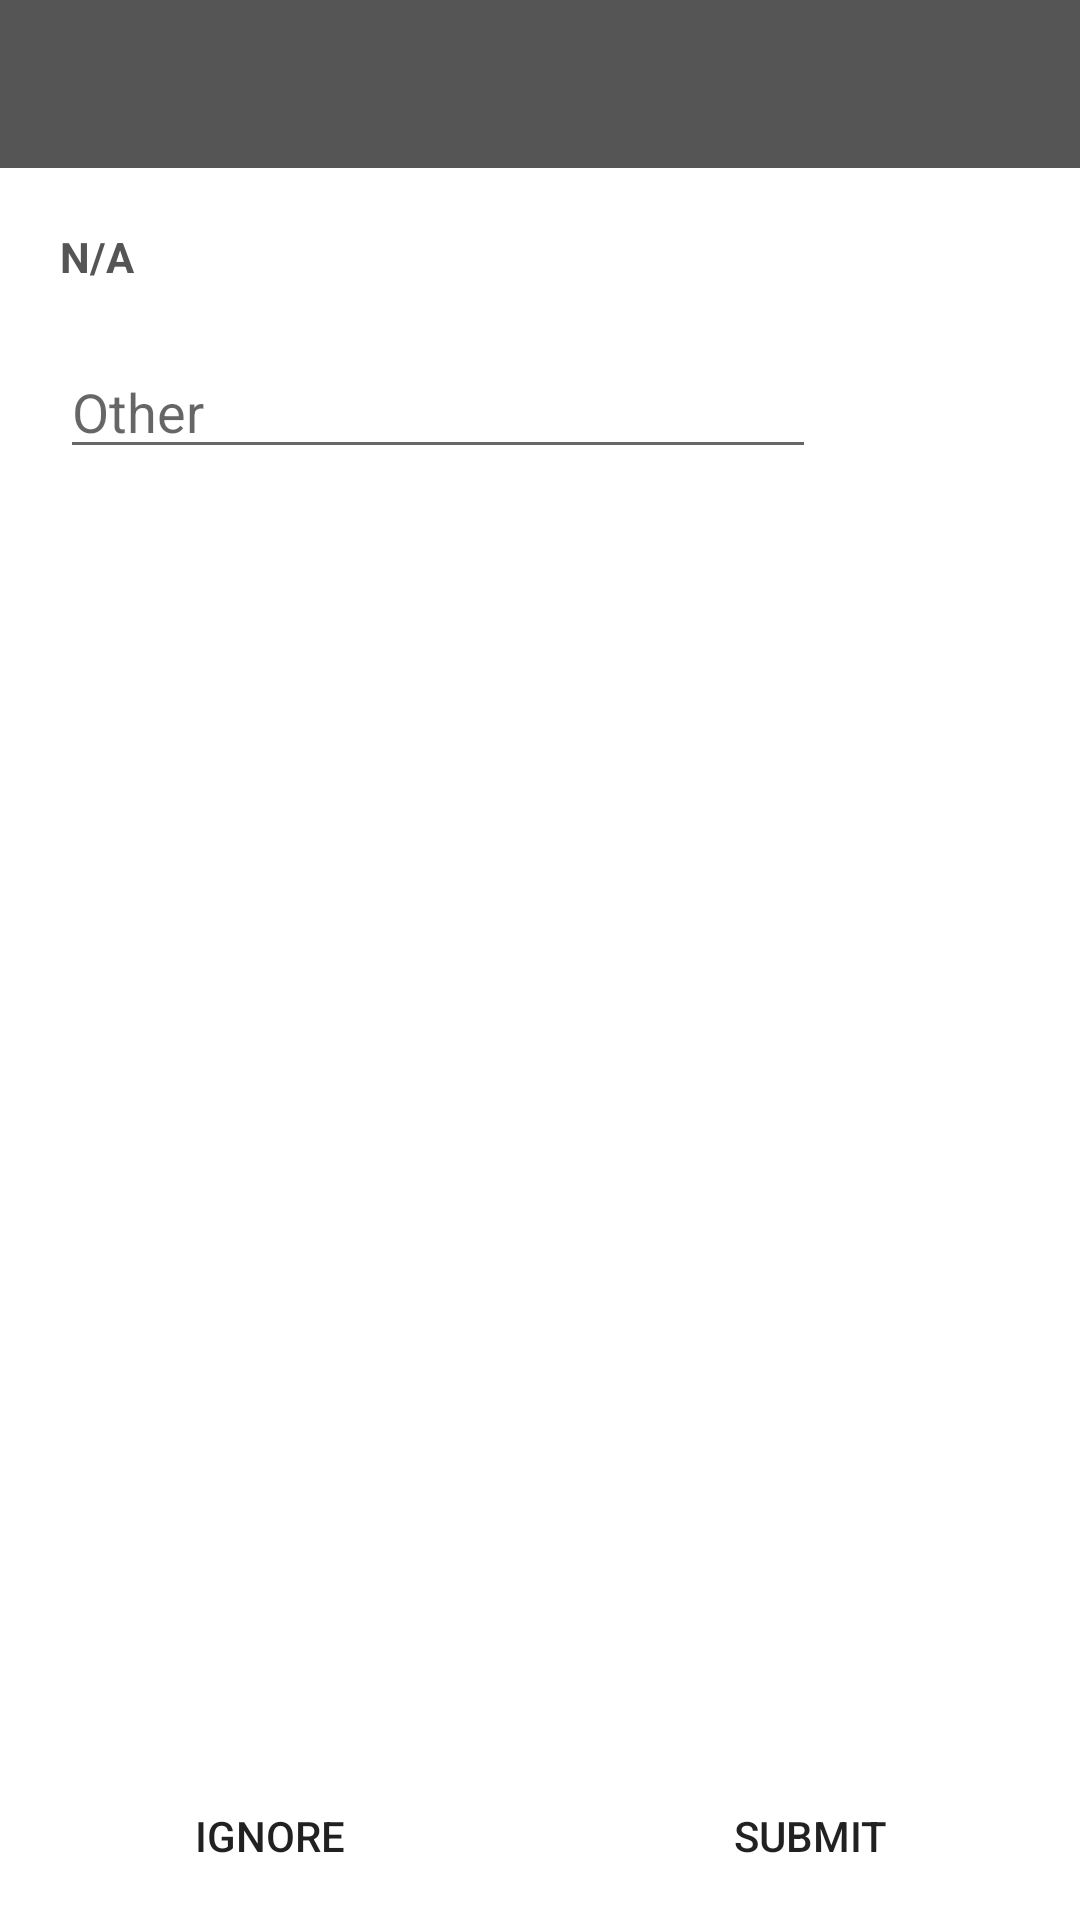

The Android layout XML behind this screen, and the referenced resources:
<!-- AndroidManifest.xml: activity theme Theme.VirtualSensorDialog -->
<!-- res/layout/activity_virtual_sensor_dialog.xml -->
<RelativeLayout xmlns:android="http://schemas.android.com/apk/res/android"
                xmlns:tools="http://schemas.android.com/tools"
                android:layout_width="wrap_content"
                android:layout_height="350dp"
                tools:context="ch.ethz.soms.nervous.virtualsensors.VirtualSensorDialogActivity">

        <RelativeLayout
                android:id="@+id/dialog_header"
                android:layout_width="match_parent"
                android:layout_height="@dimen/abc_action_bar_default_height_material"
                android:layout_alignParentTop="true"
                android:layout_centerHorizontal="true"
                android:background="@color/gray_nervous_dark"
                android:padding="@dimen/abc_control_padding_material">

                <ImageView
                        android:layout_width="match_parent"
                        android:layout_height="match_parent"
                        android:src="@drawable/nn"
                        android:id="@+id/dialog_imageView_logo"
                        android:layout_toLeftOf="@+id/dialog_button_settings"
                        android:adjustViewBounds="true"
                        android:scaleType="fitStart"
                        android:padding="@dimen/abc_control_padding_material"/>

                <ImageView
                        android:layout_width="@dimen/abc_action_button_min_height_material"
                        android:layout_height="@dimen/abc_action_button_min_height_material"
                        android:src="@drawable/actionoverflow"
                        android:id="@+id/dialog_button_settings"
                        android:layout_alignParentRight="true"
                        android:adjustViewBounds="true"
                        android:scaleType="centerInside"
                        android:layout_margin="@dimen/abc_control_padding_material"
                        android:onClick="onActionSettings"/>
        </RelativeLayout>

        <TextView
                android:id="@+id/dialog_text_view_message"
                android:text="N/A"
                android:layout_width="wrap_content"
                android:layout_height="wrap_content"
                android:layout_alignParentLeft="true"
                android:layout_below="@+id/dialog_header"
                android:textColor="@color/gray_nervous_dark"
                android:focusable="true" android:focusableInTouchMode="true"
                android:textStyle="bold"
                android:layout_margin="20dp"/>

        <ScrollView
                android:id="@+id/dialog_radio_buttons_scroll_view"
                android:layout_width="wrap_content"
                android:layout_height="wrap_content"
                android:layout_alignParentLeft="true"
                android:layout_below="@+id/dialog_text_view_message"
                android:layout_above="@+id/dialog_buttons"
                android:fillViewport="true"
                android:scrollbars="none"
                android:layout_marginLeft="20dp"
                android:layout_marginRight="20dp">

                <LinearLayout android:layout_width="wrap_content" android:layout_height="wrap_content" android:orientation="vertical">
                        <RadioGroup
                                android:id="@+id/dialog_radio_group"
                                android:layout_width="match_parent"
                                android:layout_height="wrap_content"
                                android:orientation="vertical">
                        </RadioGroup>

                        <EditText
                                android:layout_width="match_parent"
                                android:layout_height="wrap_content"
                                android:id="@+id/dialog_editText_input"
                                android:textColor="@color/gray_nervous_dark"
                                android:hint="@string/dialog_input_hint"
                                android:ems="12"/>
                </LinearLayout>

        </ScrollView>

        <LinearLayout
                android:id="@+id/dialog_buttons"
                android:orientation="horizontal"
                android:layout_width="match_parent"
                android:layout_height="@dimen/abc_action_bar_default_height_material"
                android:layout_alignParentBottom="true"
                android:layout_centerHorizontal="true">

                <Button
                        android:layout_width="wrap_content"
                        android:layout_height="match_parent"
                        android:layout_weight="1"
                        android:text="@string/dialog_button_ignore"
                        android:id="@+id/dialog_button_ignore"
                        android:onClick="onActionIgnore"
                        android:background="@android:color/transparent"/>

                <Button
                        android:layout_width="wrap_content"
                        android:layout_height="match_parent"
                        android:layout_weight="1"
                        android:text="@string/dialog_button_submit"
                        android:id="@+id/dialog_button_submit"
                        android:onClick="onActionSubmit"
                        android:background="@android:color/transparent"/>
        </LinearLayout>
</RelativeLayout>
<!-- resources referenced by this layout -->
<resources>
  <color name="gray_nervous_dark">#555555</color>
  <string name="dialog_button_ignore">IGNORE</string>
  <string name="dialog_button_submit">SUBMIT</string>
  <string name="dialog_input_hint">Other</string>
  <style name="Theme.VirtualSensorDialog" parent="@style/Theme.AppCompat.Light.Dialog">
          <item name="android:windowFrame">@null</item>
          <item name="android:windowIsFloating">true</item>
          <item name="android:windowIsTranslucent">true</item>
          <item name="android:windowNoTitle">true</item>
          <item name="android:background">@android:color/transparent</item>
          <item name="android:windowBackground">@android:color/white</item>
      </style>
</resources>
